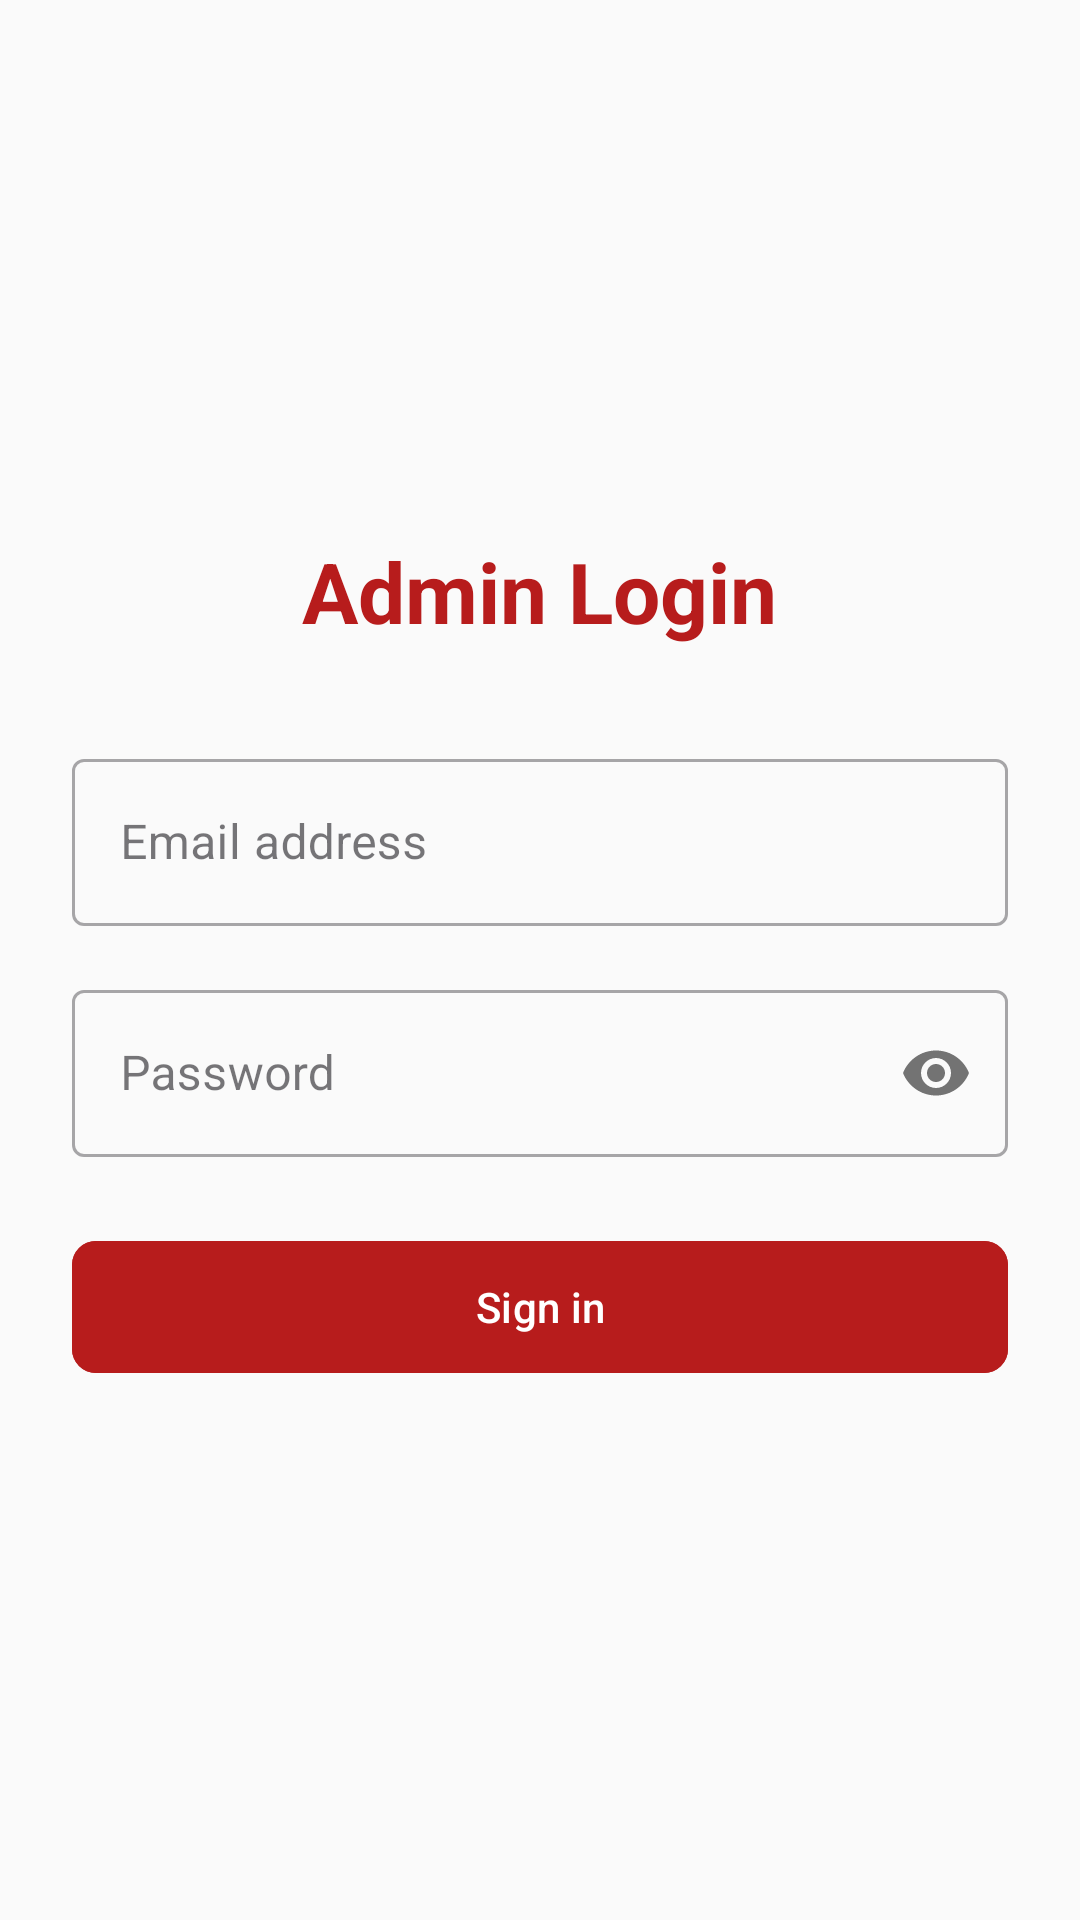

Android layout source for this screen:
<!-- AndroidManifest.xml: application theme Theme.QuizApp -->
<!-- res/layout/activity_admin_login.xml -->
<?xml version="1.0" encoding="utf-8"?>
<LinearLayout xmlns:android="http://schemas.android.com/apk/res/android"
    xmlns:app="http://schemas.android.com/apk/res-auto"
    android:layout_width="match_parent"
    android:layout_height="match_parent"
    android:background="@color/colorBackground"
    android:gravity="center_vertical"
    android:orientation="vertical"
    android:padding="24dp">

    <TextView
        android:layout_width="wrap_content"
        android:layout_height="wrap_content"
        android:layout_gravity="center"
        android:text="Admin Login"
        android:textColor="@color/colorAdmin"
        android:textSize="28sp"
        android:textStyle="bold" />

    <com.google.android.material.textfield.TextInputLayout
        android:id="@+id/tilEmail"
        style="@style/Widget.MaterialComponents.TextInputLayout.OutlinedBox"
        android:layout_width="match_parent"
        android:layout_height="wrap_content"
        android:layout_marginTop="32dp"
        android:layout_marginBottom="16dp"
        android:hint="@string/email_hint">

        <com.google.android.material.textfield.TextInputEditText
            android:id="@+id/etEmail"
            android:layout_width="match_parent"
            android:layout_height="wrap_content"
            android:inputType="textEmailAddress" />
    </com.google.android.material.textfield.TextInputLayout>

    <com.google.android.material.textfield.TextInputLayout
        android:id="@+id/tilPassword"
        style="@style/Widget.MaterialComponents.TextInputLayout.OutlinedBox"
        android:layout_width="match_parent"
        android:layout_height="wrap_content"
        android:layout_marginBottom="24dp"
        android:hint="@string/password_hint"
        app:passwordToggleEnabled="true">

        <com.google.android.material.textfield.TextInputEditText
            android:id="@+id/etPassword"
            android:layout_width="match_parent"
            android:layout_height="wrap_content"
            android:inputType="textPassword" />
    </com.google.android.material.textfield.TextInputLayout>

    <com.google.android.material.button.MaterialButton
        android:id="@+id/btnLogin"
        android:layout_width="match_parent"
        android:layout_height="52dp"
        android:backgroundTint="@color/colorAdmin"
        android:text="@string/sign_in"
        app:cornerRadius="8dp" />

    <com.google.android.material.progressindicator.CircularProgressIndicator
        android:id="@+id/loadingIndicator"
        android:layout_width="wrap_content"
        android:layout_height="wrap_content"
        android:layout_gravity="center"
        android:layout_marginTop="24dp"
        android:indeterminate="true"
        android:visibility="gone" />


</LinearLayout>
<!-- resources referenced by this layout -->
<resources>
  <color name="colorAdmin">#B71C1C</color>
  <color name="colorBackground">#FAFAFA</color>
  <string name="email_hint">Email address</string>
  <string name="password_hint">Password</string>
  <string name="sign_in">Sign in</string>
  <style name="Theme.QuizApp" parent="Base.Theme.QuizApp" />
  <style name="Base.Theme.QuizApp" parent="Theme.Material3.DayNight.NoActionBar">
          <item name="colorPrimary">@color/colorPrimary</item>
          <item name="colorPrimaryDark">@color/colorPrimaryDark</item>
          <item name="colorAccent">@color/colorAccent</item>
          <item name="android:windowBackground">@color/colorBackground</item>
          <item name="android:textColorPrimary">@color/colorPrimaryText</item>
          <item name="android:textColorSecondary">@color/colorSecondaryText</item>
      </style>
  <color name="colorPrimary">#1565C0</color>
  <color name="colorPrimaryDark">#0D47A1</color>
  <color name="colorAccent">#2E7D32</color>
  <color name="colorPrimaryText">#212121</color>
  <color name="colorSecondaryText">#888888</color>
</resources>
